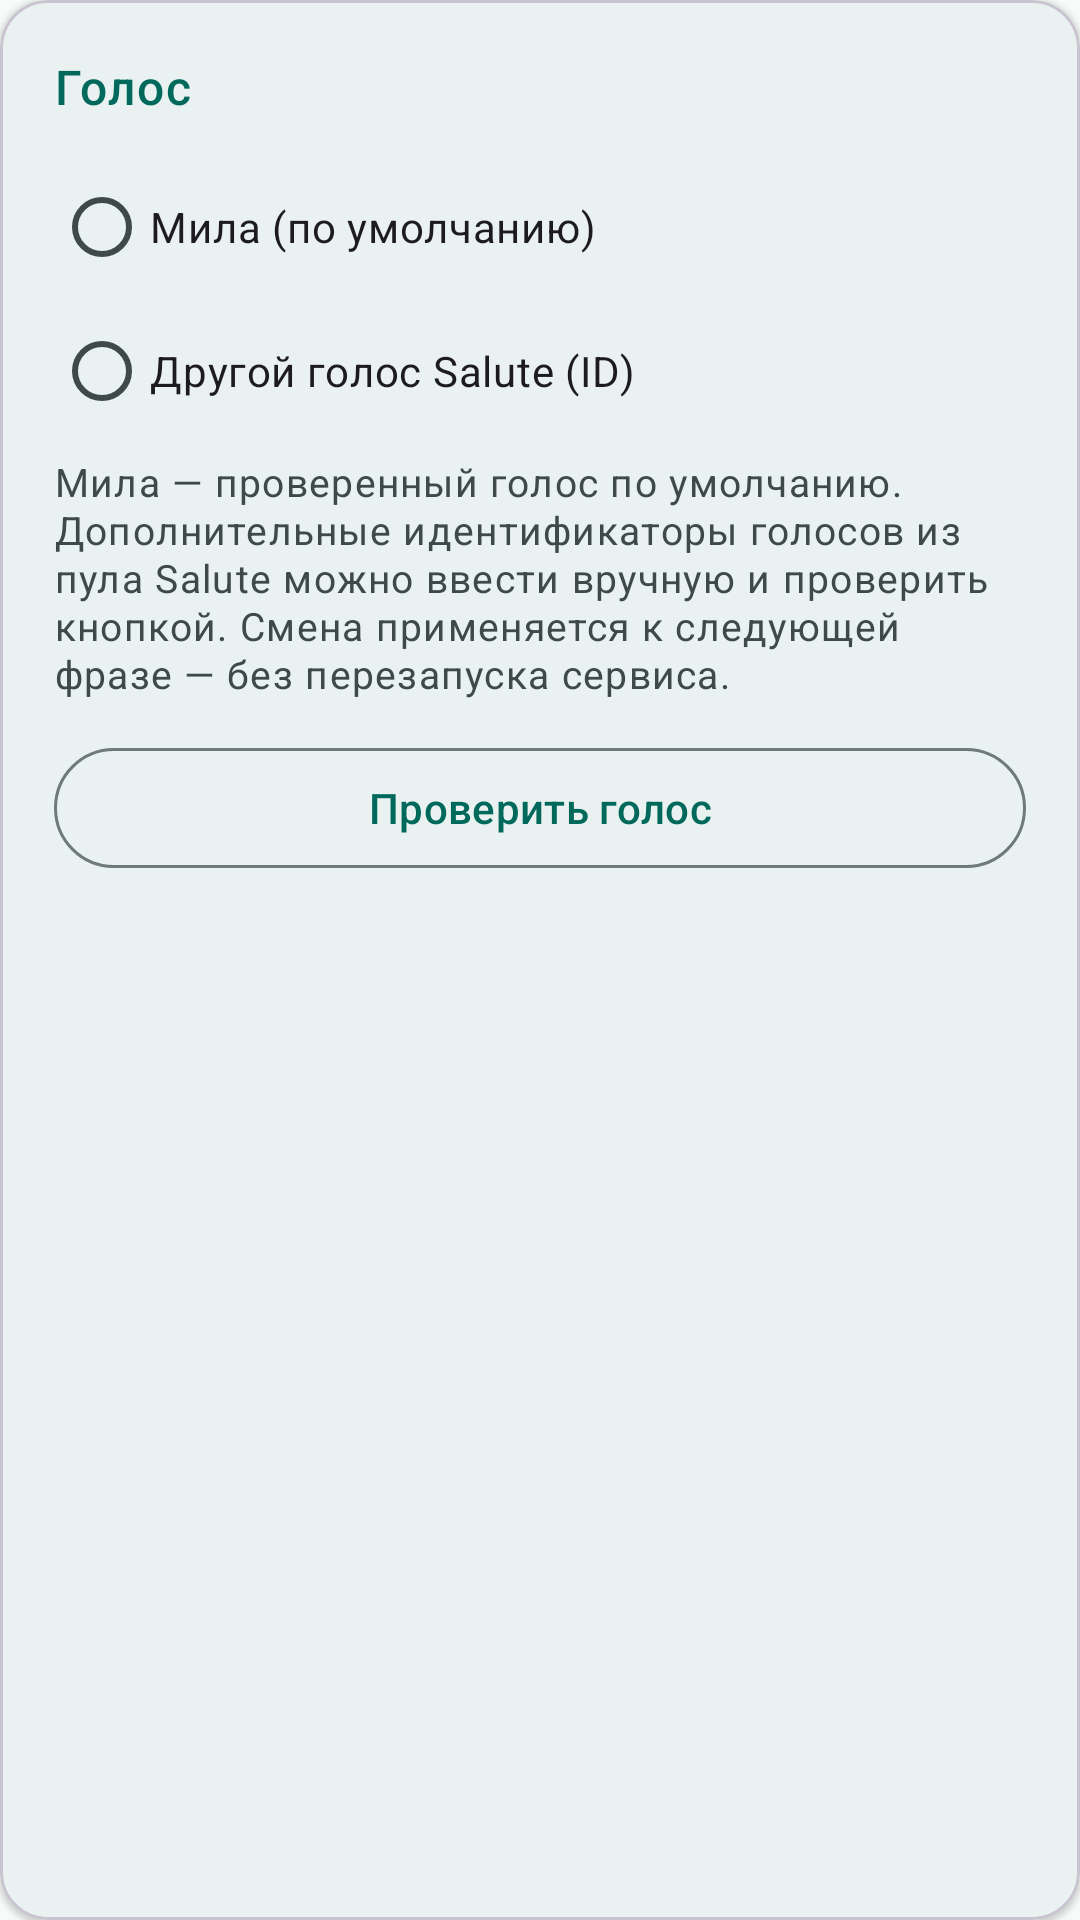

Here is an Android app screen rendered from its layout file. Give the layout XML and the strings, colors and styles it references.
<!-- AndroidManifest.xml: application theme Theme.Jarvis -->
<!-- res/layout/settings_card_voice.xml -->
<?xml version="1.0" encoding="utf-8"?>
<com.google.android.material.card.MaterialCardView
    xmlns:android="http://schemas.android.com/apk/res/android"
    xmlns:app="http://schemas.android.com/apk/res-auto"
    style="@style/Widget.Jarvis.SettingsCard"
    android:layout_width="match_parent"
    android:layout_height="wrap_content">

    <LinearLayout
        android:layout_width="match_parent"
        android:layout_height="wrap_content"
        android:orientation="vertical">

        <TextView
            android:layout_width="wrap_content"
            android:layout_height="wrap_content"
            android:text="@string/voice_section"
            style="@style/TextAppearance.Jarvis.SectionHeader"
            android:accessibilityHeading="true" />

        
        <LinearLayout
            android:id="@+id/sberVoiceBlock"
            android:layout_width="match_parent"
            android:layout_height="wrap_content"
            android:orientation="vertical">

            <RadioGroup
                android:id="@+id/voiceGroup"
                android:layout_width="match_parent"
                android:layout_height="wrap_content"
                android:layout_marginTop="12dp"
                android:orientation="vertical">

                <RadioButton
                    android:id="@+id/voiceMila"
                    android:layout_width="match_parent"
                    android:layout_height="wrap_content"
                    android:text="@string/voice_mila" />

                <RadioButton
                    android:id="@+id/voiceCustom"
                    android:layout_width="match_parent"
                    android:layout_height="wrap_content"
                    android:text="@string/voice_custom" />
            </RadioGroup>

            <com.google.android.material.textfield.TextInputLayout
                android:id="@+id/voiceCustomInput"
                android:layout_width="match_parent"
                android:layout_height="wrap_content"
                android:layout_marginTop="4dp"
                android:hint="@string/voice_custom_hint_field"
                android:visibility="gone">

                <com.google.android.material.textfield.TextInputEditText
                    android:id="@+id/voiceCustomId"
                    android:layout_width="match_parent"
                    android:layout_height="wrap_content"
                    android:imeOptions="actionDone"
                    android:inputType="text"
                    android:maxLines="1" />
            </com.google.android.material.textfield.TextInputLayout>

            <TextView
                android:layout_width="match_parent"
                android:layout_height="wrap_content"
                android:layout_marginTop="4dp"
                android:text="@string/voice_hint"
                style="@style/TextAppearance.Jarvis.Hint" />
        </LinearLayout>

        
        <LinearLayout
            android:id="@+id/yandexVoiceBlock"
            android:layout_width="match_parent"
            android:layout_height="wrap_content"
            android:orientation="vertical"
            android:visibility="gone">

            <com.google.android.material.textfield.TextInputLayout
                style="@style/Widget.Material3.TextInputLayout.OutlinedBox.ExposedDropdownMenu"
                android:id="@+id/yandexVoiceLayout"
                android:layout_width="match_parent"
                android:layout_height="wrap_content"
                android:layout_marginTop="12dp"
                android:hint="@string/yandex_voice_label">

                <com.google.android.material.textfield.MaterialAutoCompleteTextView
                    android:id="@+id/yandexVoice"
                    android:layout_width="match_parent"
                    android:layout_height="wrap_content"
                    android:inputType="none" />
            </com.google.android.material.textfield.TextInputLayout>

            <com.google.android.material.textfield.TextInputLayout
                style="@style/Widget.Material3.TextInputLayout.OutlinedBox.ExposedDropdownMenu"
                android:id="@+id/yandexRoleLayout"
                android:layout_width="match_parent"
                android:layout_height="wrap_content"
                android:layout_marginTop="12dp"
                android:hint="@string/yandex_role_label"
                app:endIconMode="clear_text">

                <com.google.android.material.textfield.MaterialAutoCompleteTextView
                    android:id="@+id/yandexRole"
                    android:layout_width="match_parent"
                    android:layout_height="wrap_content"
                    android:imeOptions="actionDone"
                    android:inputType="text"
                    android:maxLines="1" />
            </com.google.android.material.textfield.TextInputLayout>

            <TextView
                android:layout_width="match_parent"
                android:layout_height="wrap_content"
                android:layout_marginTop="4dp"
                android:text="@string/yandex_voice_hint"
                style="@style/TextAppearance.Jarvis.Hint" />
        </LinearLayout>

        <com.google.android.material.button.MaterialButton
            android:id="@+id/voiceTestButton"
            style="@style/Widget.Material3.Button.OutlinedButton"
            android:layout_width="match_parent"
            android:layout_height="wrap_content"
            android:layout_marginTop="12dp"
            android:text="@string/voice_test_button" />
    </LinearLayout>
</com.google.android.material.card.MaterialCardView>
<!-- resources referenced by this layout -->
<resources>
  <string name="voice_custom">Другой голос Salute (ID)</string>
  <string name="voice_custom_hint_field">ID голоса, например May_24000</string>
  <string name="voice_hint">Мила — проверенный голос по умолчанию. Дополнительные идентификаторы голосов из пула Salute можно ввести вручную и проверить кнопкой. Смена применяется к следующей фразе — без перезапуска сервиса.</string>
  <string name="voice_mila">Мила (по умолчанию)</string>
  <string name="voice_section">Голос</string>
  <string name="voice_test_button">Проверить голос</string>
  <string name="yandex_role_label">Роль (необязательно)</string>
  <string name="yandex_voice_hint">Список голосов Yandex SpeechKit v3 фиксирован. Роль и скорость доступны только для Yandex и применяются к следующей фразе — без перезапуска сервиса. Поле роли показывает только роли, которые поддерживает выбранный голос; очистите его, чтобы не задавать роль.</string>
  <string name="yandex_voice_label">Голос Yandex</string>
  <style name="TextAppearance.Jarvis.Hint" parent="TextAppearance.Material3.BodySmall">
          <item name="android:textSize">13sp</item>
          <item name="android:textColor">?attr/colorOnSurfaceVariant</item>
      </style>
  <style name="TextAppearance.Jarvis.SectionHeader" parent="TextAppearance.Material3.LabelLarge">
          <item name="android:textSize">16sp</item>
          <item name="android:fontFamily">sans-serif-medium</item>
          <item name="android:textColor">?attr/colorPrimary</item>
          <item name="android:letterSpacing">0.04</item>
      </style>
  <style name="Widget.Jarvis.SettingsCard" parent="">
          <item name="cardBackgroundColor">?attr/colorSurface</item>
          <item name="cardCornerRadius">16dp</item>
          <item name="cardElevation">1dp</item>
          <item name="contentPadding">18dp</item>
      </style>
  <color name="jarvis_primary">#00695C</color>
  <color name="jarvis_on_primary">#FFFFFF</color>
  <color name="jarvis_primary_container">#B2F1E8</color>
  <color name="jarvis_on_primary_container">#00201C</color>
  <color name="jarvis_secondary">#7A5900</color>
  <color name="jarvis_on_secondary">#FFFFFF</color>
  <color name="jarvis_secondary_container">#FFDF9E</color>
  <color name="jarvis_on_secondary_container">#261A00</color>
  <color name="jarvis_surface">#F6FAF9</color>
  <color name="jarvis_on_surface">#171D1C</color>
  <color name="jarvis_surface_variant">#DAE5E2</color>
  <color name="jarvis_on_surface_variant">#3F4947</color>
  <color name="jarvis_outline">#6F7977</color>
  <color name="jarvis_error">#BA1A1A</color>
  <color name="jarvis_on_error">#FFFFFF</color>
  <color name="jarvis_error_container">#FFDAD6</color>
  <color name="jarvis_on_error_container">#410002</color>
  <style name="Widget.Jarvis.Button" parent="Widget.Material3.Button">
          <item name="android:minHeight">@dimen/touch_target_min</item>
      </style>
  <style name="Widget.Jarvis.Button.Outlined" parent="Widget.Material3.Button.OutlinedButton">
          <item name="android:minHeight">@dimen/touch_target_min</item>
      </style>
  <style name="Widget.Jarvis.Button.Text" parent="Widget.Material3.Button.TextButton">
          <item name="android:minHeight">@dimen/touch_target_min</item>
      </style>
  <color name="jarvis_background">#F6FAF9</color>
  <dimen name="touch_target_min">48dp</dimen>
</resources>
